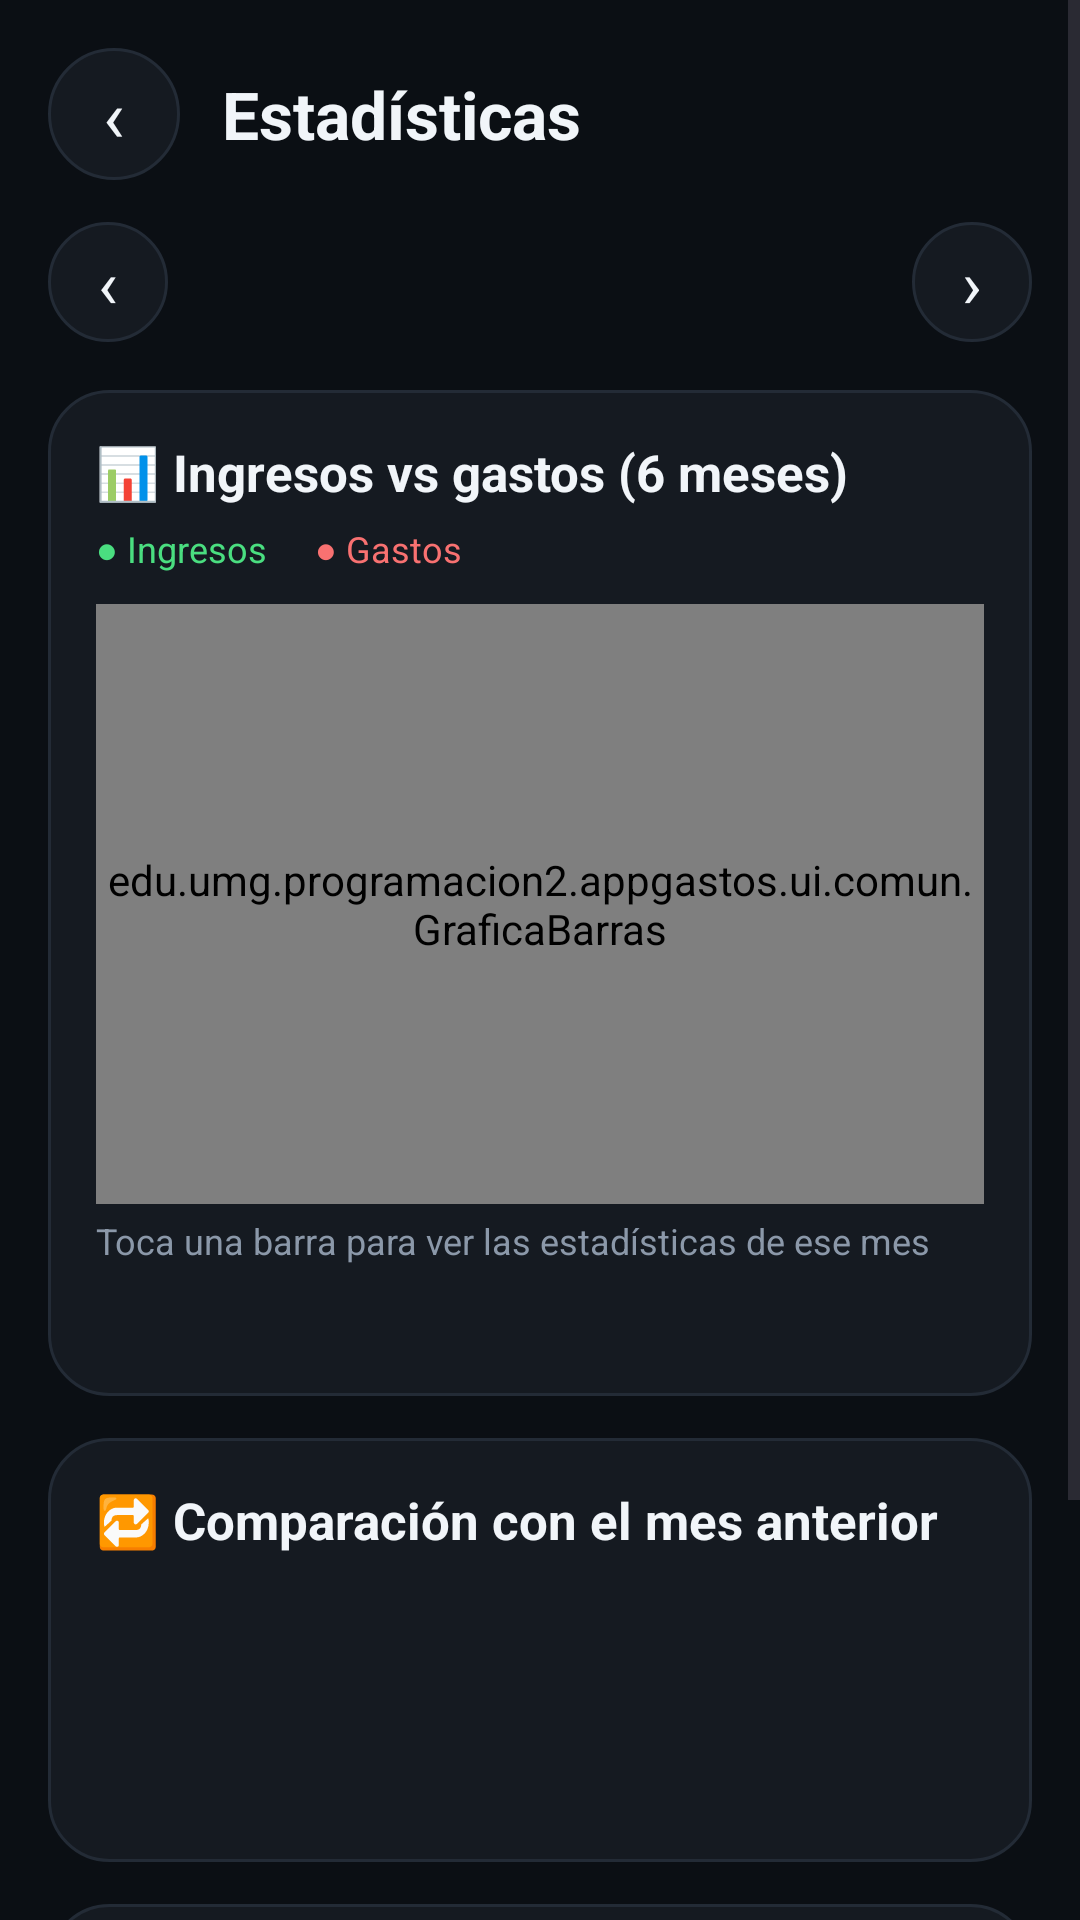

Layout XML and referenced resources for this Android screen:
<!-- AndroidManifest.xml: application theme Theme.AppGastos -->
<!-- res/layout/activity_estadisticas.xml -->
<?xml version="1.0" encoding="utf-8"?>
<ScrollView xmlns:android="http://schemas.android.com/apk/res/android"
    xmlns:app="http://schemas.android.com/apk/res-auto"
    xmlns:tools="http://schemas.android.com/tools"
    android:id="@+id/main"
    android:layout_width="match_parent"
    android:layout_height="match_parent"
    android:background="@color/fondo_app"
    tools:context=".ui.estadisticas.EstadisticasActivity">

    <LinearLayout
        android:layout_width="match_parent"
        android:layout_height="wrap_content"
        android:orientation="vertical"
        android:padding="16dp">

        
        <LinearLayout
            android:layout_width="match_parent"
            android:layout_height="wrap_content"
            android:gravity="center_vertical"
            android:orientation="horizontal">

            <TextView
                android:id="@+id/btnVolver"
                android:layout_width="44dp"
                android:layout_height="44dp"
                android:background="@drawable/fondo_circulo"
                android:gravity="center"
                android:text="‹"
                android:textColor="@color/texto_principal"
                android:textSize="24sp" />

            <TextView
                android:layout_width="wrap_content"
                android:layout_height="wrap_content"
                android:layout_marginStart="14dp"
                android:text="Estadísticas"
                android:textColor="@color/texto_principal"
                android:textSize="22sp"
                android:textStyle="bold" />
        </LinearLayout>

        
        <LinearLayout
            android:layout_width="match_parent"
            android:layout_height="wrap_content"
            android:layout_marginTop="14dp"
            android:gravity="center_vertical"
            android:orientation="horizontal">

            <TextView
                android:id="@+id/btnMesAnterior"
                android:layout_width="40dp"
                android:layout_height="40dp"
                android:background="@drawable/fondo_circulo"
                android:gravity="center"
                android:text="‹"
                android:textColor="@color/texto_principal"
                android:textSize="22sp" />

            <TextView
                android:id="@+id/tvMesReferencia"
                android:layout_width="0dp"
                android:layout_height="wrap_content"
                android:layout_weight="1"
                android:gravity="center"
                android:textColor="@color/texto_principal"
                android:textSize="18sp"
                android:textStyle="bold"
                tools:text="Octubre 2026" />

            <TextView
                android:id="@+id/btnMesSiguiente"
                android:layout_width="40dp"
                android:layout_height="40dp"
                android:background="@drawable/fondo_circulo"
                android:gravity="center"
                android:text="›"
                android:textColor="@color/texto_principal"
                android:textSize="22sp" />
        </LinearLayout>

        
        <LinearLayout
            android:layout_width="match_parent"
            android:layout_height="wrap_content"
            android:layout_marginTop="16dp"
            android:background="@drawable/fondo_tarjeta"
            android:orientation="vertical"
            android:padding="16dp">

            <TextView
                android:layout_width="wrap_content"
                android:layout_height="wrap_content"
                android:text="📊 Ingresos vs gastos (6 meses)"
                android:textColor="@color/texto_principal"
                android:textSize="17sp"
                android:textStyle="bold" />

            <LinearLayout
                android:layout_width="wrap_content"
                android:layout_height="wrap_content"
                android:layout_marginTop="6dp"
                android:orientation="horizontal">

                <TextView
                    android:layout_width="wrap_content"
                    android:layout_height="wrap_content"
                    android:text="● Ingresos"
                    android:textColor="@color/verde"
                    android:textSize="12sp" />

                <TextView
                    android:layout_width="wrap_content"
                    android:layout_height="wrap_content"
                    android:layout_marginStart="16dp"
                    android:text="● Gastos"
                    android:textColor="@color/rojo"
                    android:textSize="12sp" />
            </LinearLayout>

            <edu.umg.programacion2.appgastos.ui.comun.GraficaBarras
                android:id="@+id/graficaBarras"
                android:layout_width="match_parent"
                android:layout_height="200dp"
                android:layout_marginTop="10dp" />

            <TextView
                android:layout_width="wrap_content"
                android:layout_height="wrap_content"
                android:layout_marginTop="4dp"
                android:text="Toca una barra para ver las estadísticas de ese mes"
                android:textColor="@color/texto_secundario"
                android:textSize="12sp" />

            <TextView
                android:id="@+id/tvResumenBarras"
                android:layout_width="match_parent"
                android:layout_height="wrap_content"
                android:layout_marginTop="10dp"
                android:lineSpacingExtra="3dp"
                android:textColor="@color/texto_principal"
                android:textSize="13sp"
                tools:text="Mejor mes: Agosto 2026 (Q 1,200.00)" />
        </LinearLayout>

        
        <LinearLayout
            android:layout_width="match_parent"
            android:layout_height="wrap_content"
            android:layout_marginTop="14dp"
            android:background="@drawable/fondo_tarjeta"
            android:orientation="vertical"
            android:padding="16dp">

            <TextView
                android:layout_width="wrap_content"
                android:layout_height="wrap_content"
                android:text="🔁 Comparación con el mes anterior"
                android:textColor="@color/texto_principal"
                android:textSize="17sp"
                android:textStyle="bold" />

            <TextView
                android:id="@+id/tvComparacionTitulo"
                android:layout_width="wrap_content"
                android:layout_height="wrap_content"
                android:layout_marginTop="4dp"
                android:textColor="@color/texto_secundario"
                android:textSize="13sp"
                tools:text="Octubre vs Septiembre" />

            <TextView
                android:id="@+id/tvComparacionValor"
                android:layout_width="wrap_content"
                android:layout_height="wrap_content"
                android:layout_marginTop="10dp"
                android:textSize="22sp"
                android:textStyle="bold"
                tools:text="▲ 18 % más gasto" />

            <TextView
                android:id="@+id/tvComparacionDetalle"
                android:layout_width="match_parent"
                android:layout_height="wrap_content"
                android:textColor="@color/texto_secundario"
                android:textSize="13sp"
                tools:text="Este mes: Q 1,980.00 · Mes anterior: Q 1,680.00" />

            
            <LinearLayout
                android:id="@+id/contenedorComparacion"
                android:layout_width="match_parent"
                android:layout_height="wrap_content"
                android:layout_marginTop="8dp"
                android:orientation="vertical" />
        </LinearLayout>

        
        <LinearLayout
            android:layout_width="match_parent"
            android:layout_height="wrap_content"
            android:layout_marginTop="14dp"
            android:background="@drawable/fondo_tarjeta"
            android:orientation="vertical"
            android:padding="16dp">

            <TextView
                android:layout_width="wrap_content"
                android:layout_height="wrap_content"
                android:text="🔮 Proyección de fin de mes"
                android:textColor="@color/texto_principal"
                android:textSize="17sp"
                android:textStyle="bold" />

            <TextView
                android:id="@+id/tvProyeccionValor"
                android:layout_width="wrap_content"
                android:layout_height="wrap_content"
                android:layout_marginTop="10dp"
                android:textSize="28sp"
                android:textStyle="bold"
                tools:text="-Q 350.00" />

            <TextView
                android:id="@+id/tvProyeccionTexto"
                android:layout_width="match_parent"
                android:layout_height="wrap_content"
                android:layout_marginTop="2dp"
                android:lineSpacingExtra="3dp"
                android:textColor="@color/texto_principal"
                android:textSize="14sp"
                tools:text="A este ritmo terminarás octubre en negativo." />

            <com.google.android.material.progressindicator.LinearProgressIndicator
                android:id="@+id/progresoMes"
                android:layout_width="match_parent"
                android:layout_height="wrap_content"
                android:layout_marginTop="12dp"
                android:max="100"
                app:indicatorColor="@color/acento"
                app:trackColor="@color/borde"
                app:trackCornerRadius="4dp"
                app:trackThickness="8dp" />

            <TextView
                android:id="@+id/tvProyeccionDetalle"
                android:layout_width="match_parent"
                android:layout_height="wrap_content"
                android:layout_marginTop="8dp"
                android:lineSpacingExtra="3dp"
                android:textColor="@color/texto_secundario"
                android:textSize="13sp"
                tools:text="Llevas Q 1,320.00 en 20 días · Promedio Q 66.00 por día · Faltan 11 días" />
        </LinearLayout>
    </LinearLayout>
</ScrollView>
<!-- resources referenced by this layout -->
<resources>
  <color name="acento">#2DD4BF</color>
  <color name="borde">#232B36</color>
  <color name="fondo_app">#0B0F14</color>
  <color name="rojo">#F87171</color>
  <color name="texto_principal">#F1F5F9</color>
  <color name="texto_secundario">#8B98A9</color>
  <color name="verde">#4ADE80</color>
  <!-- drawable fondo_circulo (drawable) -->
  <?xml version="1.0" encoding="utf-8"?>
  <shape xmlns:android="http://schemas.android.com/apk/res/android" android:shape="oval">
      <solid android:color="@color/tarjeta" />
      <stroke android:width="1dp" android:color="@color/borde" />
  </shape>
  <!-- drawable fondo_tarjeta (drawable) -->
  <?xml version="1.0" encoding="utf-8"?>
  <shape xmlns:android="http://schemas.android.com/apk/res/android" android:shape="rectangle">
      <corners android:radius="20dp" />
      <solid android:color="@color/tarjeta" />
      <stroke android:width="1dp" android:color="@color/borde" />
  </shape>
  <style name="Theme.AppGastos" parent="Base.Theme.AppGastos" />
  <color name="tarjeta">#151A21</color>
  <style name="Base.Theme.AppGastos" parent="Theme.Material3.DayNight.NoActionBar">
          
          
      </style>
</resources>
